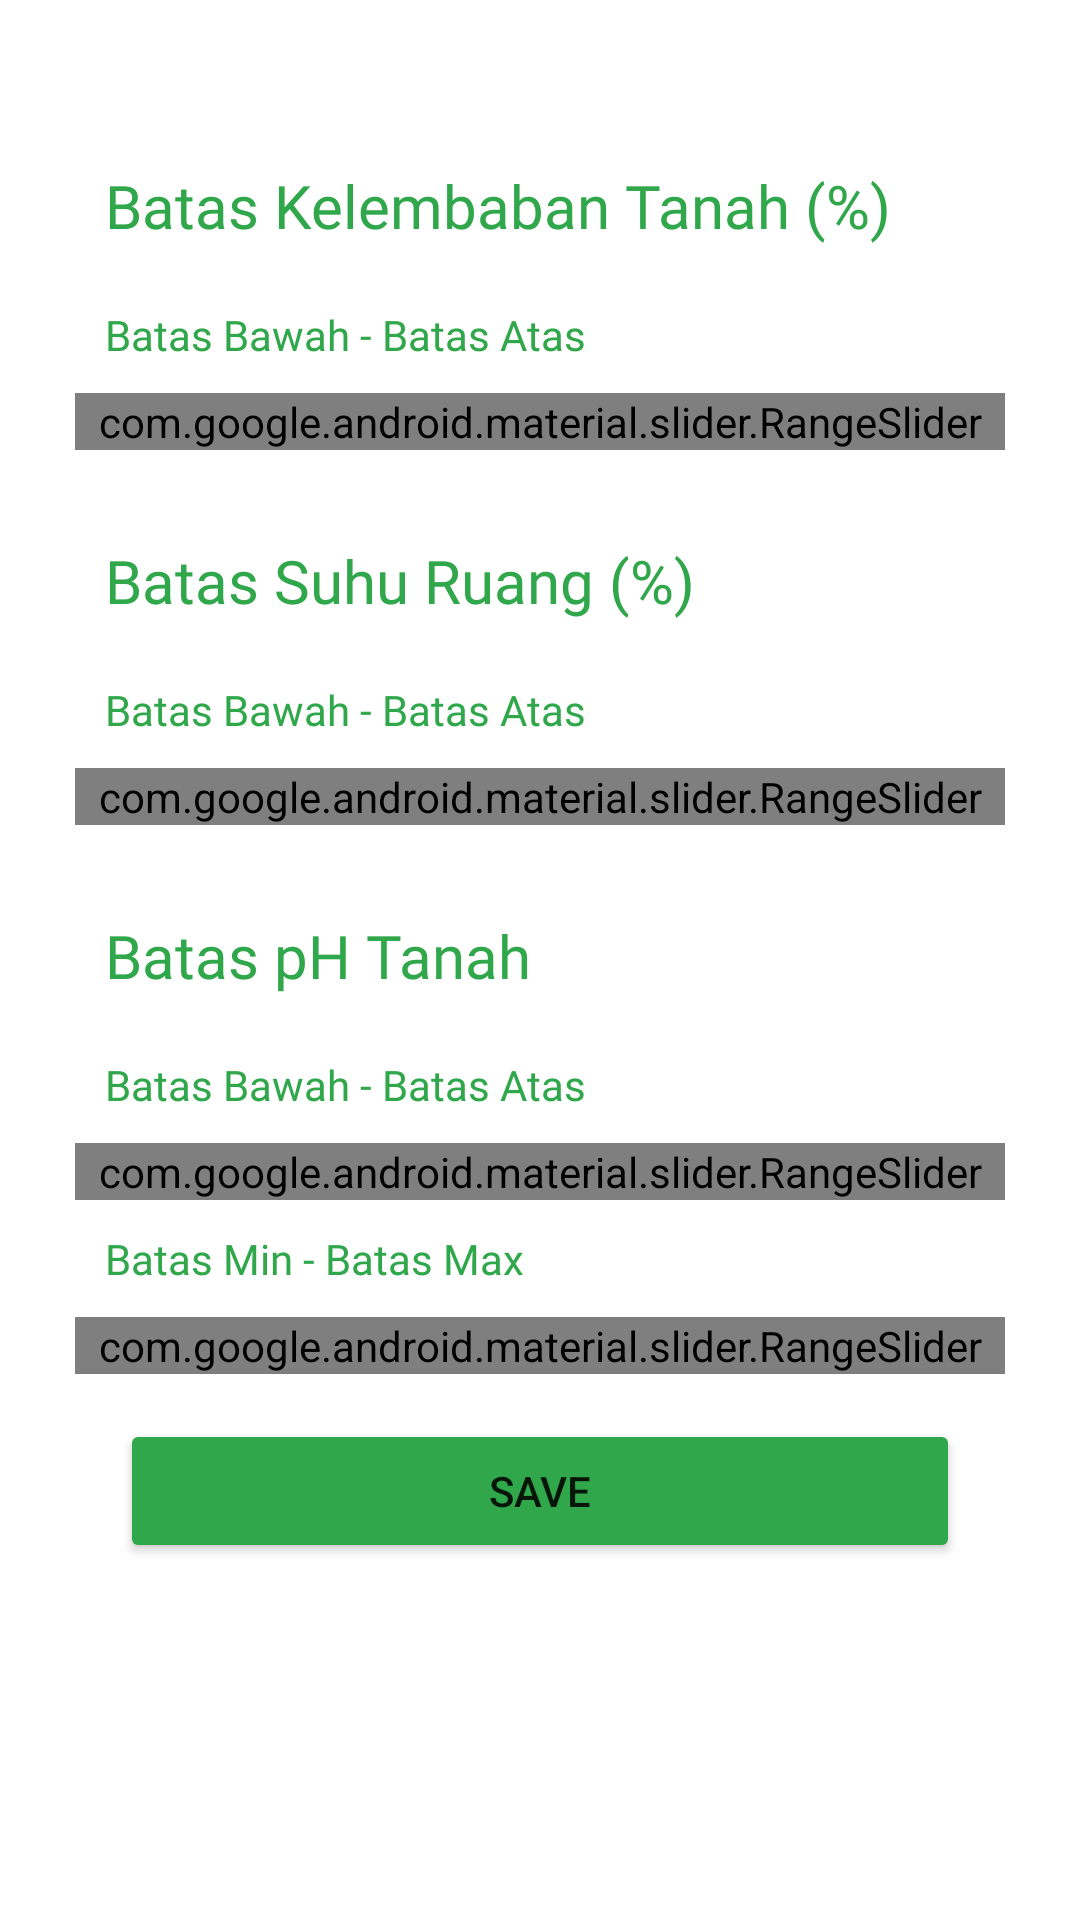

Write the Android layout XML for this screen, with the resource values it uses.
<!-- AndroidManifest.xml: application theme Theme.AplikasiCabai -->
<!-- res/layout/fragment_pengaturan.xml -->
<?xml version="1.0" encoding="utf-8"?>
<androidx.core.widget.NestedScrollView xmlns:android="http://schemas.android.com/apk/res/android"
    xmlns:tools="http://schemas.android.com/tools"
    android:layout_width="match_parent"
    android:layout_height="match_parent"
    xmlns:app="http://schemas.android.com/apk/res-auto"
    tools:context=".fragments.PengaturanFragment">

    <LinearLayout
        android:layout_width="match_parent"
        android:layout_height="wrap_content"
        android:orientation="vertical"
        android:layout_margin="20dp">

        <RelativeLayout
            android:layout_width="match_parent"
            android:layout_height="wrap_content"
            android:background="@color/white"
            android:layout_marginTop="20dp"
            android:layout_marginBottom="10dp">

            <LinearLayout
                android:layout_width="match_parent"
                android:layout_height="wrap_content"
                android:orientation="vertical"
                android:padding="5dp">

                <TextView
                    android:layout_width="match_parent"
                    android:layout_height="wrap_content"
                    android:fontFamily="@font/poppins_semi_bold"
                    android:padding="10dp"
                    android:text="Batas Kelembaban Tanah (%)"
                    android:textColor="@color/green_color"
                    android:textSize="20sp" />

                <TextView
                    android:layout_width="match_parent"
                    android:layout_height="wrap_content"
                    android:fontFamily="@font/poppins"
                    android:padding="10dp"
                    android:text="Batas Bawah - Batas Atas"
                    android:textColor="@color/green_color"
                    android:textSize="14sp" />

                <com.google.android.material.slider.RangeSlider
                    android:id="@+id/slider_kelembaban"
                    android:layout_width="match_parent"
                    android:layout_height="wrap_content"
                    android:contentDescription="@string/slider_kelembaban_tanah"
                    android:valueFrom="0.0"
                    android:valueTo="100.0"
                    app:thumbColor="@color/coklat"
                    app:tickColor="#4D30A74B"
                    app:trackHeight="10dp"
                    app:trackColor="@color/green_color"
                    app:values="@array/initial_slider_values" />


            </LinearLayout>

        </RelativeLayout>
        <RelativeLayout
            android:layout_width="match_parent"
            android:layout_height="wrap_content"
            android:background="@color/white"
            android:layout_marginBottom="10dp">

            <LinearLayout
                android:layout_width="match_parent"
                android:layout_height="wrap_content"
                android:orientation="vertical"
                android:padding="5dp">

                <TextView
                    android:layout_width="match_parent"
                    android:layout_height="wrap_content"
                    android:fontFamily="@font/poppins_semi_bold"
                    android:padding="10dp"
                    android:text="Batas Suhu Ruang (%)"
                    android:textColor="@color/green_color"
                    android:textSize="20sp" />

                <TextView
                    android:layout_width="match_parent"
                    android:layout_height="wrap_content"
                    android:fontFamily="@font/poppins"
                    android:padding="10dp"
                    android:text="Batas Bawah - Batas Atas"
                    android:textColor="@color/green_color"
                    android:textSize="14sp" />

                <com.google.android.material.slider.RangeSlider
                    android:id="@+id/slider_suhu"
                    android:layout_width="match_parent"
                    android:layout_height="wrap_content"
                    android:contentDescription="@string/slider_suhu"
                    android:valueFrom="0.0"
                    android:valueTo="100.0"
                    app:trackHeight="10dp"
                    app:thumbColor="@color/coklat"
                    app:tickColor="#4D30A74B"
                    app:trackColor="@color/green_color"
                    app:values="@array/initial_slider_values" />


            </LinearLayout>

        </RelativeLayout>
        <RelativeLayout
            android:layout_width="match_parent"
            android:layout_height="wrap_content"
            android:background="@color/white"
            android:layout_marginBottom="10dp">

            <LinearLayout
                android:layout_width="match_parent"
                android:layout_height="wrap_content"
                android:orientation="vertical"
                android:padding="5dp">

                <TextView
                    android:layout_width="match_parent"
                    android:layout_height="wrap_content"
                    android:fontFamily="@font/poppins_semi_bold"
                    android:padding="10dp"
                    android:text="Batas pH Tanah"
                    android:textColor="@color/green_color"
                    android:textSize="20sp" />

                <TextView
                    android:layout_width="match_parent"
                    android:layout_height="wrap_content"
                    android:fontFamily="@font/poppins"
                    android:padding="10dp"
                    android:text="Batas Bawah - Batas Atas"
                    android:textColor="@color/green_color"
                    android:textSize="14sp" />

                <com.google.android.material.slider.RangeSlider
                    android:id="@+id/slider_ph_bawah"
                    android:layout_width="match_parent"
                    android:layout_height="wrap_content"
                    android:contentDescription="@string/slider_ph_tanah"
                    android:valueFrom="0.0"
                    android:valueTo="100.0"
                    app:thumbColor="@color/coklat"
                    app:tickColor="#4D30A74B"
                    app:trackColor="@color/green_color"
                    app:trackHeight="10dp"
                    app:values="@array/initial_slider_values" />

                <TextView
                    android:layout_width="match_parent"
                    android:layout_height="wrap_content"
                    android:fontFamily="@font/poppins"
                    android:padding="10dp"
                    android:text="Batas Min - Batas Max"
                    android:textColor="@color/green_color"
                    android:textSize="14sp" />

                <com.google.android.material.slider.RangeSlider
                    android:id="@+id/slider_ph_min"
                    android:layout_width="match_parent"
                    android:layout_height="wrap_content"
                    android:contentDescription="@string/slider_ph_tanah"
                    android:valueFrom="0.0"
                    android:valueTo="100.0"
                    app:thumbColor="@color/coklat"
                    app:tickColor="#4D30A74B"
                    app:trackColor="@color/green_color"
                    app:trackHeight="10dp"
                    app:values="@array/initial_slider_values" />
            </LinearLayout>

        </RelativeLayout>

        <Button
            android:layout_width="match_parent"
            android:layout_height="wrap_content"
            android:padding="10dp"
            android:layout_marginLeft="20dp"
            android:layout_marginRight="20dp"
            android:layout_gravity="center"
            android:text="Save"
            android:backgroundTint="@color/green_color"/>

    </LinearLayout>
</androidx.core.widget.NestedScrollView>
<!-- resources referenced by this layout -->
<resources>
  <color name="coklat">#AD8B73</color>
  <color name="green_color">#30A74B</color>
  <color name="white">#FFFFFFFF</color>
  <string name="slider_kelembaban_tanah">Slider Kelembaban Tanah</string>
  <string name="slider_ph_tanah">Slider ph tanah</string>
  <string name="slider_suhu">Slider Suhu</string>
  <style name="Theme.AplikasiCabai" parent="Theme.MaterialComponents.DayNight.NoActionBar">
          
          <item name="colorPrimary">@color/purple_500</item>
          <item name="colorPrimaryVariant">@color/purple_700</item>
          <item name="colorOnPrimary">@color/white</item>
          
          <item name="colorSecondary">@color/teal_200</item>
          <item name="colorSecondaryVariant">@color/teal_700</item>
          <item name="colorOnSecondary">@color/black</item>
          
          <item name="android:statusBarColor" tools:targetApi="l">?attr/colorPrimaryVariant</item>
          
      </style>
  <color name="purple_500">#FF6200EE</color>
  <color name="purple_700">#FF3700B3</color>
  <color name="teal_200">#FF03DAC5</color>
  <color name="teal_700">#FF018786</color>
  <color name="black">#FF000000</color>
</resources>
